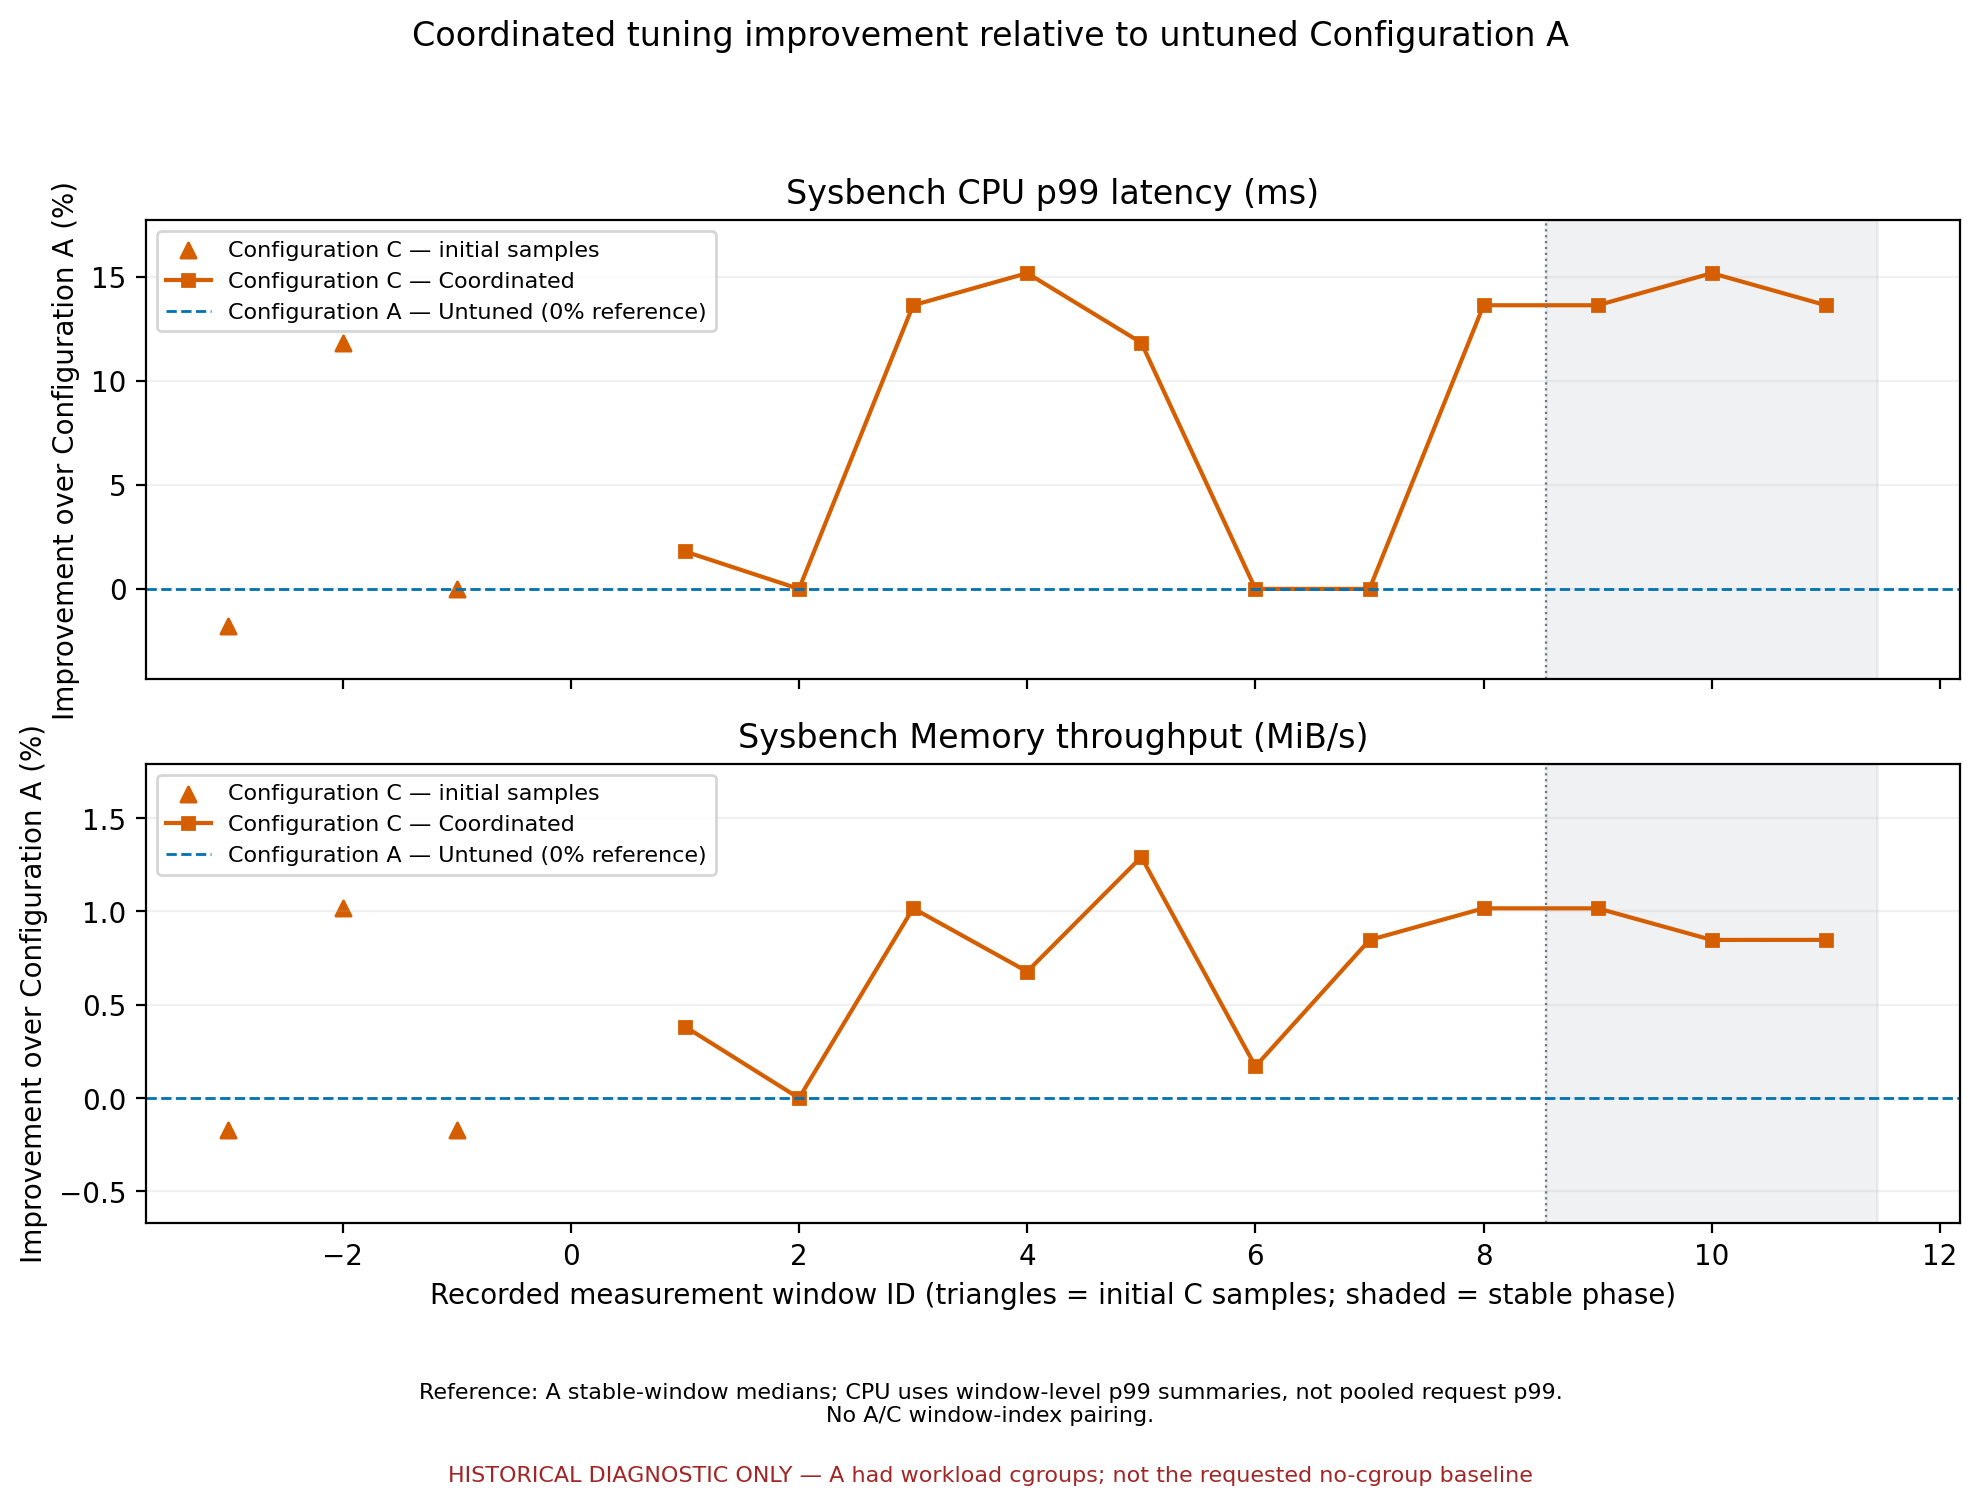

Data behind this chart, as committed beside it:
pair, configuration, window, phase, start, end, application, metric, objective, a_reference, current, improvement_pct
historical-sysbench-pilot, Configuration C — Coordinated, -1, baseline, 1795721101, 1795721109, cpu_latency, latency_p99_ms, minimize, 3.89, 3.89, -0.0
historical-sysbench-pilot, Configuration C — Coordinated, -1, baseline, 1795721101, 1795721109, memory_bandwidth, throughput_mib_s, maximize, 21577, 21541, -0.1692
historical-sysbench-pilot, Configuration C — Coordinated, -2, baseline, 1795721109, 1795721117, cpu_latency, latency_p99_ms, minimize, 3.89, 3.43, 11.83
historical-sysbench-pilot, Configuration C — Coordinated, -2, baseline, 1795721109, 1795721117, memory_bandwidth, throughput_mib_s, maximize, 21577, 21797, 1.017
historical-sysbench-pilot, Configuration C — Coordinated, -3, baseline, 1795721117, 1795721125, cpu_latency, latency_p99_ms, minimize, 3.89, 3.96, -1.799
historical-sysbench-pilot, Configuration C — Coordinated, -3, baseline, 1795721117, 1795721125, memory_bandwidth, throughput_mib_s, maximize, 21577, 21541, -0.1697
historical-sysbench-pilot, Configuration C — Coordinated, 1, tuning, 1795721128, 1795721136, cpu_latency, latency_p99_ms, minimize, 3.89, 3.82, 1.799
historical-sysbench-pilot, Configuration C — Coordinated, 1, tuning, 1795721128, 1795721136, memory_bandwidth, throughput_mib_s, maximize, 21577, 21660, 0.3831
historical-sysbench-pilot, Configuration C — Coordinated, 2, tuning, 1795721136, 1795721144, cpu_latency, latency_p99_ms, minimize, 3.89, 3.89, -0.0
historical-sysbench-pilot, Configuration C — Coordinated, 2, tuning, 1795721136, 1795721144, memory_bandwidth, throughput_mib_s, maximize, 21577, 21577, -0.0002979
historical-sysbench-pilot, Configuration C — Coordinated, 3, tuning, 1795721144, 1795721152, cpu_latency, latency_p99_ms, minimize, 3.89, 3.36, 13.62
historical-sysbench-pilot, Configuration C — Coordinated, 3, tuning, 1795721144, 1795721152, memory_bandwidth, throughput_mib_s, maximize, 21577, 21797, 1.017
historical-sysbench-pilot, Configuration C — Coordinated, 4, tuning, 1795721154, 1795721162, cpu_latency, latency_p99_ms, minimize, 3.89, 3.3, 15.17
historical-sysbench-pilot, Configuration C — Coordinated, 4, tuning, 1795721154, 1795721162, memory_bandwidth, throughput_mib_s, maximize, 21577, 21723, 0.6779
historical-sysbench-pilot, Configuration C — Coordinated, 5, tuning, 1795721164, 1795721172, cpu_latency, latency_p99_ms, minimize, 3.89, 3.43, 11.83
historical-sysbench-pilot, Configuration C — Coordinated, 5, tuning, 1795721164, 1795721172, memory_bandwidth, throughput_mib_s, maximize, 21577, 21856, 1.292
historical-sysbench-pilot, Configuration C — Coordinated, 6, tuning, 1795721175, 1795721183, cpu_latency, latency_p99_ms, minimize, 3.89, 3.89, -0.0
historical-sysbench-pilot, Configuration C — Coordinated, 6, tuning, 1795721175, 1795721183, memory_bandwidth, throughput_mib_s, maximize, 21577, 21614, 0.1694
historical-sysbench-pilot, Configuration C — Coordinated, 7, tuning, 1795721188, 1795721196, cpu_latency, latency_p99_ms, minimize, 3.89, 3.89, -0.0
historical-sysbench-pilot, Configuration C — Coordinated, 7, tuning, 1795721188, 1795721196, memory_bandwidth, throughput_mib_s, maximize, 21577, 21760, 0.8471
historical-sysbench-pilot, Configuration C — Coordinated, 8, tuning, 1795721199, 1795721207, cpu_latency, latency_p99_ms, minimize, 3.89, 3.36, 13.62
historical-sysbench-pilot, Configuration C — Coordinated, 8, tuning, 1795721199, 1795721207, memory_bandwidth, throughput_mib_s, maximize, 21577, 21797, 1.017
historical-sysbench-pilot, Configuration C — Coordinated, 9, stable, 1795721221, 1795721229, cpu_latency, latency_p99_ms, minimize, 3.89, 3.36, 13.62
historical-sysbench-pilot, Configuration C — Coordinated, 9, stable, 1795721221, 1795721229, memory_bandwidth, throughput_mib_s, maximize, 21577, 21797, 1.017
historical-sysbench-pilot, Configuration C — Coordinated, 10, stable, 1795721229, 1795721237, cpu_latency, latency_p99_ms, minimize, 3.89, 3.3, 15.17
historical-sysbench-pilot, Configuration C — Coordinated, 10, stable, 1795721229, 1795721237, memory_bandwidth, throughput_mib_s, maximize, 21577, 21760, 0.8475
historical-sysbench-pilot, Configuration C — Coordinated, 11, stable, 1795721237, 1795721245, cpu_latency, latency_p99_ms, minimize, 3.89, 3.36, 13.62
historical-sysbench-pilot, Configuration C — Coordinated, 11, stable, 1795721237, 1795721245, memory_bandwidth, throughput_mib_s, maximize, 21577, 21760, 0.8478
